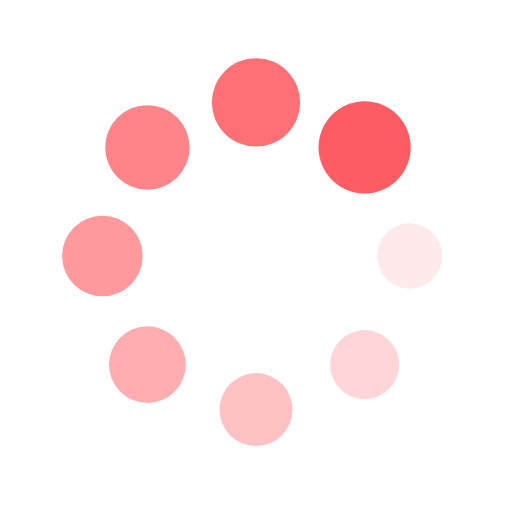
t = 0.00 s
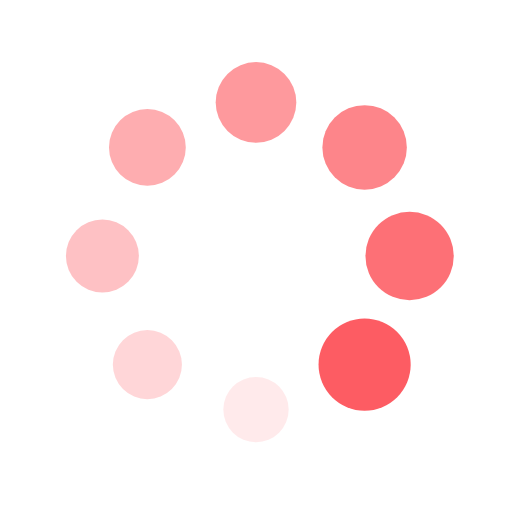
t = 0.25 s
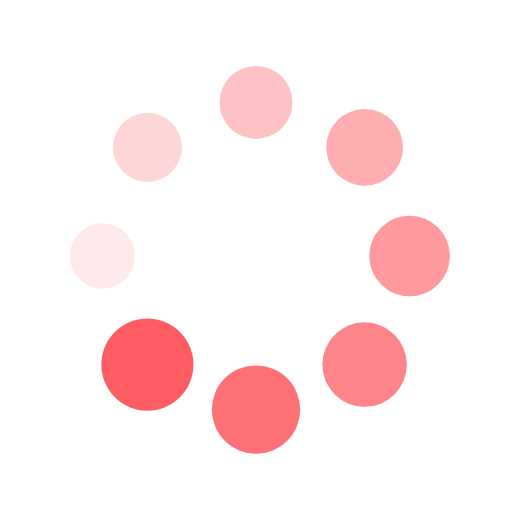
t = 0.50 s
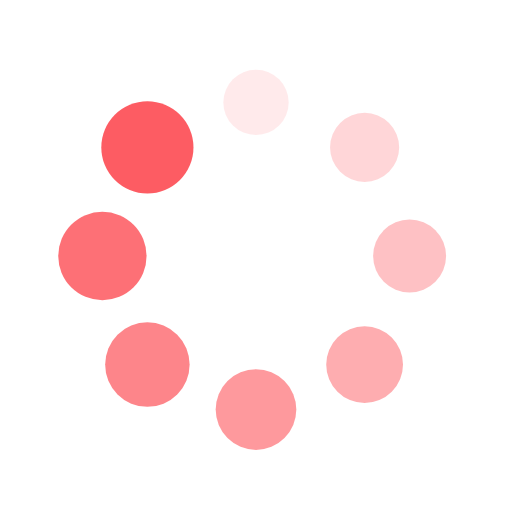
t = 0.75 s

The animated SVG that drew these frames (rendered in a browser with its animation timeline set to each time). Animation: 16 SMIL elements (animate=8,animateTransform=8); one cycle of 1.00 s, repeats indefinitely.

<svg xmlns="http://www.w3.org/2000/svg" viewBox="0 0 100 100" preserveAspectRatio="xMidYMid" width="200" height="200" style="shape-rendering: auto; display: block; background: transparent;" xmlns:xlink="http://www.w3.org/1999/xlink"><g><g transform="translate(80,50)">
<g transform="rotate(0)">
<circle fill-opacity="1" fill="#fd5c63" r="6" cy="0" cx="0">
  <animateTransform repeatCount="indefinite" dur="1s" keyTimes="0;1" values="1.5 1.5;1 1" begin="-0.875s" type="scale" attributeName="transform"></animateTransform>
  <animate begin="-0.875s" values="1;0" repeatCount="indefinite" dur="1s" keyTimes="0;1" attributeName="fill-opacity"></animate>
</circle>
</g>
</g><g transform="translate(71.21320343559643,71.21320343559643)">
<g transform="rotate(45)">
<circle fill-opacity="0.875" fill="#fd5c63" r="6" cy="0" cx="0">
  <animateTransform repeatCount="indefinite" dur="1s" keyTimes="0;1" values="1.5 1.5;1 1" begin="-0.75s" type="scale" attributeName="transform"></animateTransform>
  <animate begin="-0.75s" values="1;0" repeatCount="indefinite" dur="1s" keyTimes="0;1" attributeName="fill-opacity"></animate>
</circle>
</g>
</g><g transform="translate(50,80)">
<g transform="rotate(90)">
<circle fill-opacity="0.75" fill="#fd5c63" r="6" cy="0" cx="0">
  <animateTransform repeatCount="indefinite" dur="1s" keyTimes="0;1" values="1.5 1.5;1 1" begin="-0.625s" type="scale" attributeName="transform"></animateTransform>
  <animate begin="-0.625s" values="1;0" repeatCount="indefinite" dur="1s" keyTimes="0;1" attributeName="fill-opacity"></animate>
</circle>
</g>
</g><g transform="translate(28.786796564403577,71.21320343559643)">
<g transform="rotate(135)">
<circle fill-opacity="0.625" fill="#fd5c63" r="6" cy="0" cx="0">
  <animateTransform repeatCount="indefinite" dur="1s" keyTimes="0;1" values="1.5 1.5;1 1" begin="-0.5s" type="scale" attributeName="transform"></animateTransform>
  <animate begin="-0.5s" values="1;0" repeatCount="indefinite" dur="1s" keyTimes="0;1" attributeName="fill-opacity"></animate>
</circle>
</g>
</g><g transform="translate(20,50.00000000000001)">
<g transform="rotate(180)">
<circle fill-opacity="0.5" fill="#fd5c63" r="6" cy="0" cx="0">
  <animateTransform repeatCount="indefinite" dur="1s" keyTimes="0;1" values="1.5 1.5;1 1" begin="-0.375s" type="scale" attributeName="transform"></animateTransform>
  <animate begin="-0.375s" values="1;0" repeatCount="indefinite" dur="1s" keyTimes="0;1" attributeName="fill-opacity"></animate>
</circle>
</g>
</g><g transform="translate(28.78679656440357,28.786796564403577)">
<g transform="rotate(225)">
<circle fill-opacity="0.375" fill="#fd5c63" r="6" cy="0" cx="0">
  <animateTransform repeatCount="indefinite" dur="1s" keyTimes="0;1" values="1.5 1.5;1 1" begin="-0.25s" type="scale" attributeName="transform"></animateTransform>
  <animate begin="-0.25s" values="1;0" repeatCount="indefinite" dur="1s" keyTimes="0;1" attributeName="fill-opacity"></animate>
</circle>
</g>
</g><g transform="translate(49.99999999999999,20)">
<g transform="rotate(270)">
<circle fill-opacity="0.25" fill="#fd5c63" r="6" cy="0" cx="0">
  <animateTransform repeatCount="indefinite" dur="1s" keyTimes="0;1" values="1.5 1.5;1 1" begin="-0.125s" type="scale" attributeName="transform"></animateTransform>
  <animate begin="-0.125s" values="1;0" repeatCount="indefinite" dur="1s" keyTimes="0;1" attributeName="fill-opacity"></animate>
</circle>
</g>
</g><g transform="translate(71.21320343559643,28.78679656440357)">
<g transform="rotate(315)">
<circle fill-opacity="0.125" fill="#fd5c63" r="6" cy="0" cx="0">
  <animateTransform repeatCount="indefinite" dur="1s" keyTimes="0;1" values="1.5 1.5;1 1" begin="0s" type="scale" attributeName="transform"></animateTransform>
  <animate begin="0s" values="1;0" repeatCount="indefinite" dur="1s" keyTimes="0;1" attributeName="fill-opacity"></animate>
</circle>
</g>
</g><g></g></g><!-- [ldio] generated by https://loading.io --></svg>
